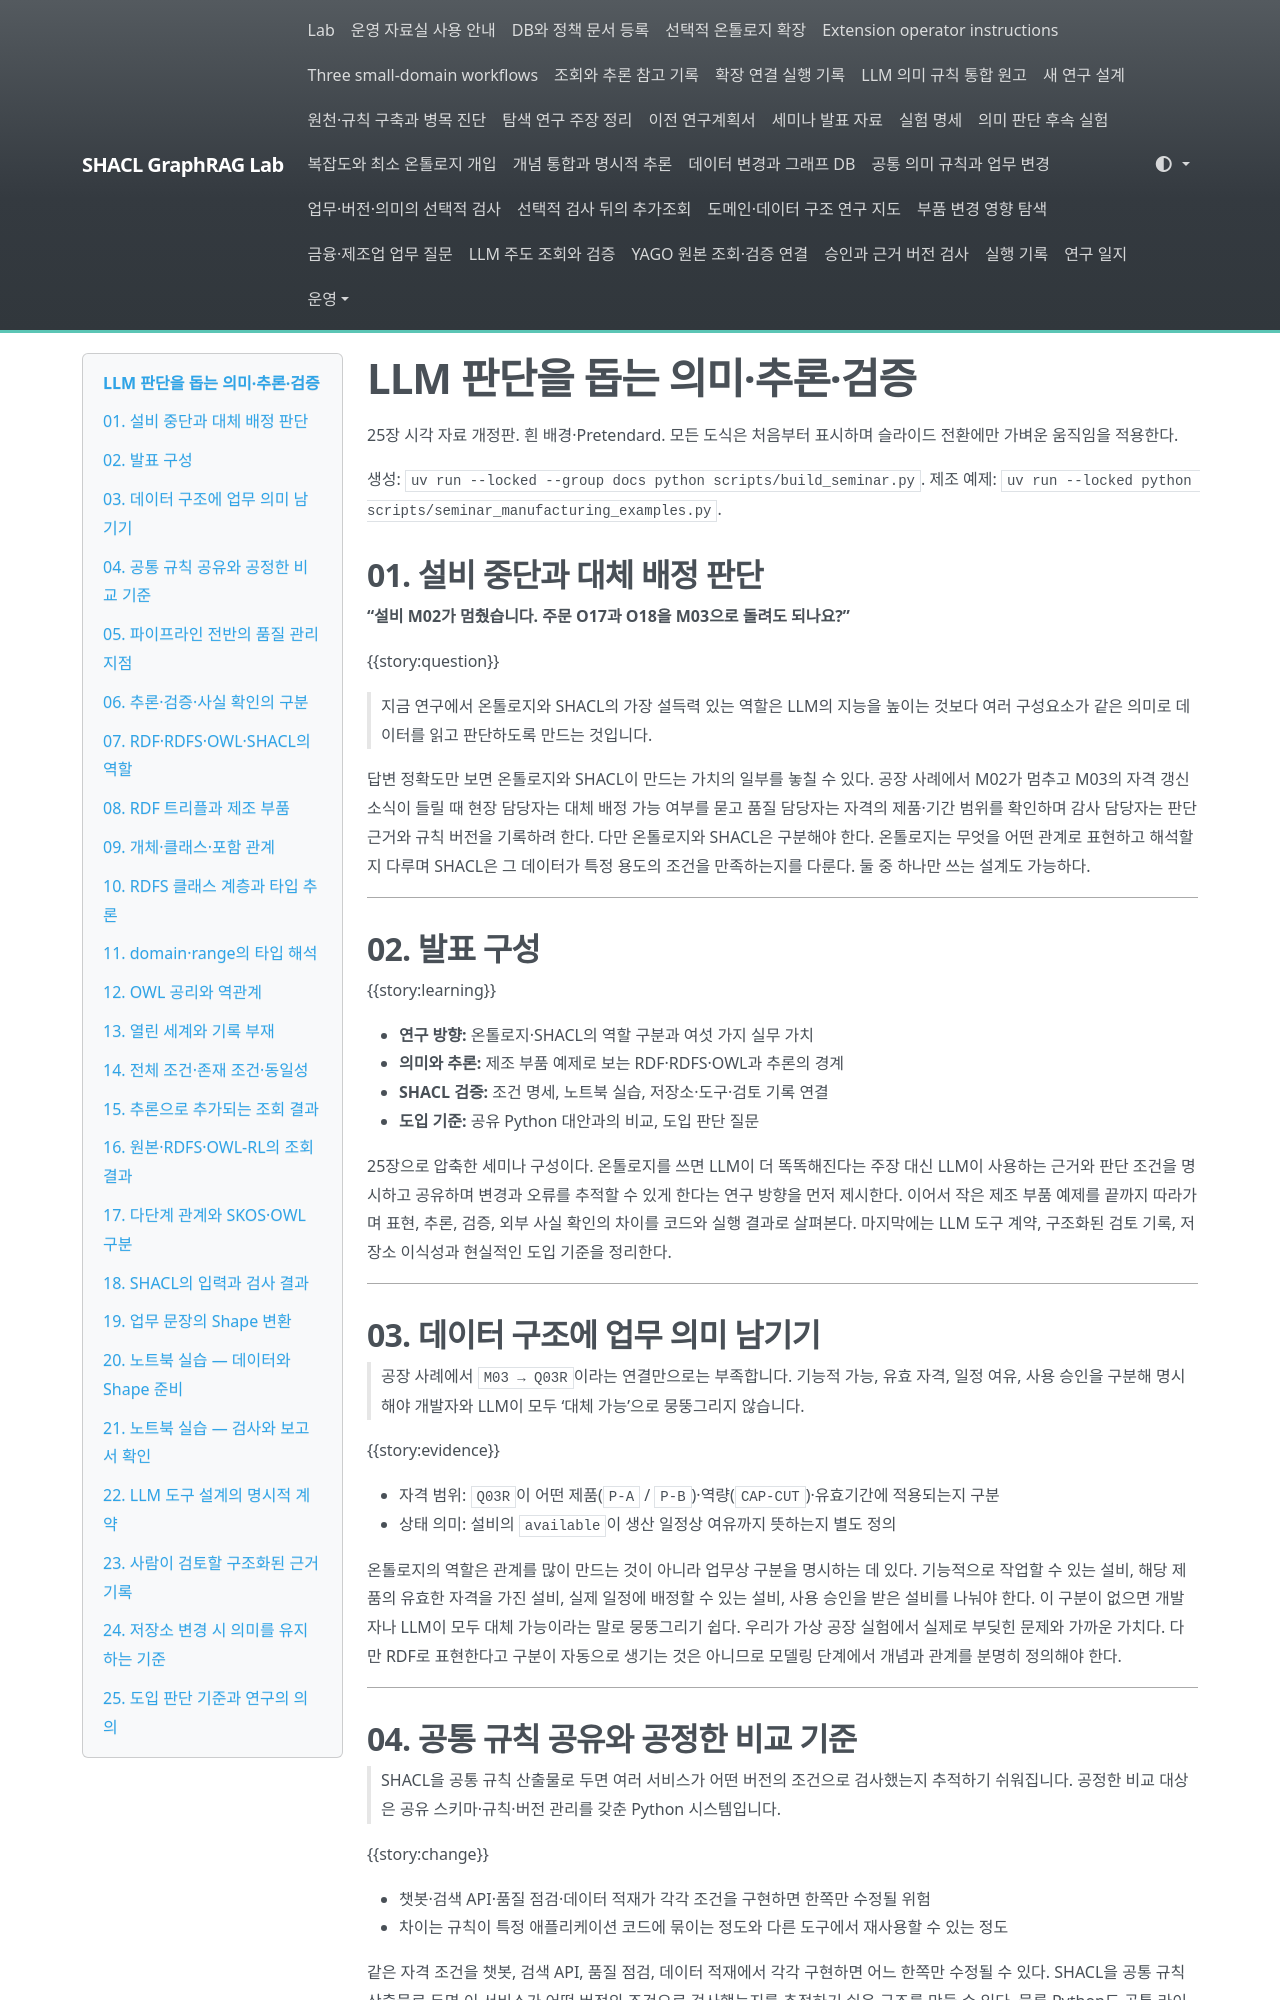

repository: shinysong/shacl-graphrag · page: experiments/seminar/slides/index.html · generator: mkdocs

# LLM 판단을 돕는 의미·추론·검증

25장 시각 자료 개정판. 흰 배경·Pretendard. 모든 도식은 처음부터 표시하며 슬라이드 전환에만 가벼운 움직임을 적용한다.

생성: `uv run --locked --group docs python scripts/build_seminar.py`. 제조 예제: `uv run --locked python scripts/seminar_manufacturing_examples.py`.

<!-- deck:start -->
## 01. 설비 중단과 대체 배정 판단

<!-- chapter:연구 방향과 업무 의미 -->
**“설비 M02가 멈췄습니다. 주문 O17과 O18을 M03으로 돌려도 되나요?”**

{{story:question}}

> 지금 연구에서 온톨로지와 SHACL의 가장 설득력 있는 역할은 LLM의 지능을 높이는 것보다 여러 구성요소가 같은 의미로 데이터를 읽고 판단하도록 만드는 것입니다.

<!-- notes -->
답변 정확도만 보면 온톨로지와 SHACL이 만드는 가치의 일부를 놓칠 수 있다. 공장 사례에서 M02가 멈추고 M03의 자격 갱신 소식이 들릴 때 현장 담당자는 대체 배정 가능 여부를 묻고 품질 담당자는 자격의 제품·기간 범위를 확인하며 감사 담당자는 판단 근거와 규칙 버전을 기록하려 한다. 다만 온톨로지와 SHACL은 구분해야 한다. 온톨로지는 무엇을 어떤 관계로 표현하고 해석할지 다루며 SHACL은 그 데이터가 특정 용도의 조건을 만족하는지를 다룬다. 둘 중 하나만 쓰는 설계도 가능하다.

---
## 02. 발표 구성

{{story:learning}}

- **연구 방향:** 온톨로지·SHACL의 역할 구분과 여섯 가지 실무 가치
- **의미와 추론:** 제조 부품 예제로 보는 RDF·RDFS·OWL과 추론의 경계
- **SHACL 검증:** 조건 명세, 노트북 실습, 저장소·도구·검토 기록 연결
- **도입 기준:** 공유 Python 대안과의 비교, 도입 판단 질문

<!-- notes -->
25장으로 압축한 세미나 구성이다. 온톨로지를 쓰면 LLM이 더 똑똑해진다는 주장 대신 LLM이 사용하는 근거와 판단 조건을 명시하고 공유하며 변경과 오류를 추적할 수 있게 한다는 연구 방향을 먼저 제시한다. 이어서 작은 제조 부품 예제를 끝까지 따라가며 표현, 추론, 검증, 외부 사실 확인의 차이를 코드와 실행 결과로 살펴본다. 마지막에는 LLM 도구 계약, 구조화된 검토 기록, 저장소 이식성과 현실적인 도입 기준을 정리한다.

---
## 03. 데이터 구조에 업무 의미 남기기

> 공장 사례에서 `M03 → Q03R`이라는 연결만으로는 부족합니다. 기능적 가능, 유효 자격, 일정 여유, 사용 승인을 구분해 명시해야 개발자와 LLM이 모두 ‘대체 가능’으로 뭉뚱그리지 않습니다.

{{story:evidence}}

- 자격 범위: `Q03R`이 어떤 제품(`P-A` / `P-B`)·역량(`CAP-CUT`)·유효기간에 적용되는지 구분
- 상태 의미: 설비의 `available`이 생산 일정상 여유까지 뜻하는지 별도 정의

<!-- notes -->
온톨로지의 역할은 관계를 많이 만드는 것이 아니라 업무상 구분을 명시하는 데 있다. 기능적으로 작업할 수 있는 설비, 해당 제품의 유효한 자격을 가진 설비, 실제 일정에 배정할 수 있는 설비, 사용 승인을 받은 설비를 나눠야 한다. 이 구분이 없으면 개발자나 LLM이 모두 대체 가능이라는 말로 뭉뚱그리기 쉽다. 우리가 가상 공장 실험에서 실제로 부딪힌 문제와 가까운 가치다. 다만 RDF로 표현한다고 구분이 자동으로 생기는 것은 아니므로 모델링 단계에서 개념과 관계를 분명히 정의해야 한다.

---
## 04. 공통 규칙 공유와 공정한 비교 기준

> SHACL을 공통 규칙 산출물로 두면 여러 서비스가 어떤 버전의 조건으로 검사했는지 추적하기 쉬워집니다. 공정한 비교 대상은 공유 스키마·규칙·버전 관리를 갖춘 Python 시스템입니다.

{{story:change}}

- 챗봇·검색 API·품질 점검·데이터 적재가 각각 조건을 구현하면 한쪽만 수정될 위험
- 차이는 규칙이 특정 애플리케이션 코드에 묶이는 정도와 다른 도구에서 재사용할 수 있는 정도

<!-- notes -->
같은 자격 조건을 챗봇, 검색 API, 품질 점검, 데이터 적재에서 각각 구현하면 어느 한쪽만 수정될 수 있다. SHACL을 공통 규칙 산출물로 두면 이 서비스가 어떤 버전의 조건으로 검사했는지를 추적하기 쉬운 구조를 만들 수 있다. 물론 Python도 공통 라이브러리나 선언형 설정으로 충분히 할 수 있다. 비교 대상은 잘 정리되지 않은 Python 코드가 아니라 공유 스키마, 규칙, 버전 관리를 갖춘 Python 시스템이어야 공정하다.

---
